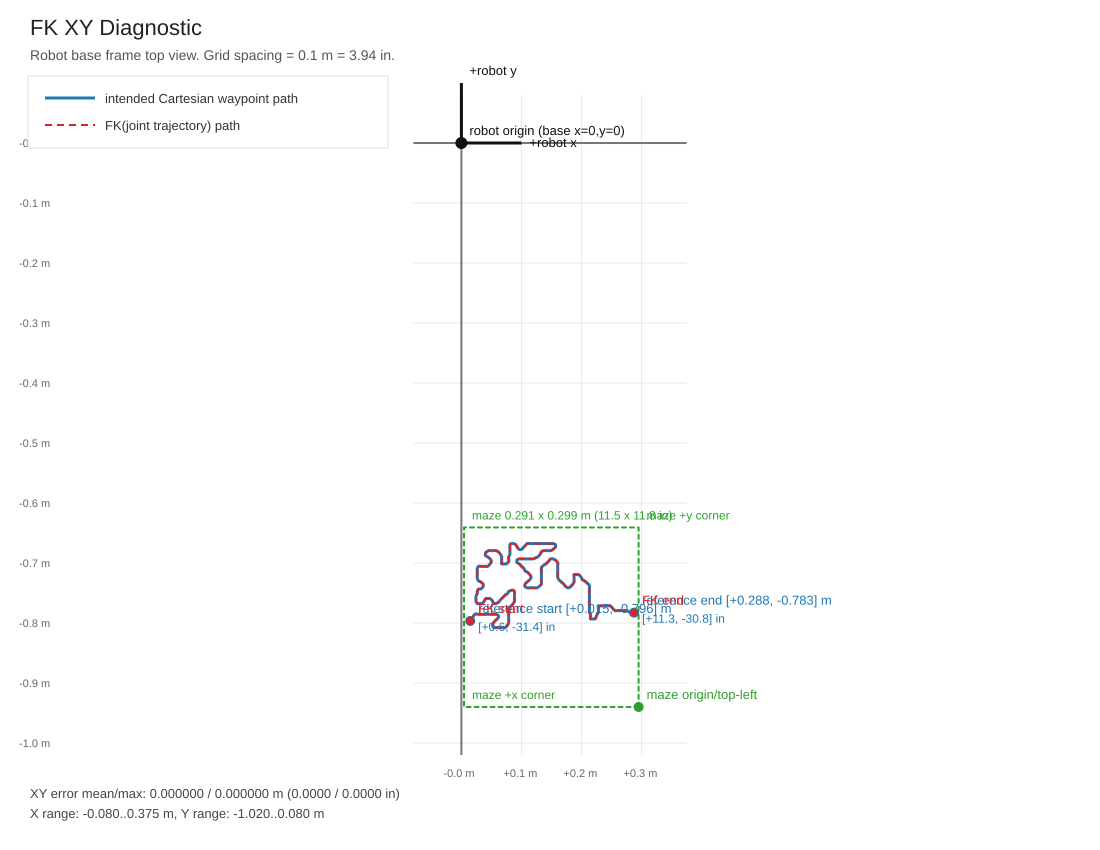

The data file committed next to this chart (first rows):
ref_x, ref_y, ref_z, fk_x, fk_y, fk_z, err_x, err_y, err_z, xy_err, xyz_err
1.469724798033411606e-02, -7.964182858581333457e-01, 1.000000000000000056e-01, 1.469724798033403279e-02, -7.964182858581321245e-01, 9.999999999999992228e-02, -8.326672684688674053e-17, 1.221245327087672194e-15, -8.326672684688674053e-17, 1.224080674111502058e-15, 1.226909468760048065e-15
1.578371121665600452e-02, -7.947418227389361212e-01, 1.000000000000000056e-01, 1.578371121665576859e-02, -7.947418227389343448e-01, 9.999999999999992228e-02, -2.359223927328457648e-16, 1.776356839400250465e-15, -8.326672684688674053e-17, 1.791955076523080307e-15, 1.793888609718182105e-15
1.734998309033825015e-02, -7.922712455106455387e-01, 1.000000000000000056e-01, 1.734998309033807321e-02, -7.922712455106444285e-01, 9.999999999999997780e-02, -1.769417945496343236e-16, 1.110223024625156540e-15, -2.775557561562891351e-17, 1.124234656584770162e-15, 1.124577225024600361e-15
1.913134159456142402e-02, -7.895359635793236519e-01, 1.000000000000000056e-01, 1.913134159456135464e-02, -7.895359635793228748e-01, 9.999999999999986677e-02, -6.938893903907228378e-17, 7.771561172376095783e-16, -1.387778780781445676e-16, 7.802476885071849941e-16, 7.924933784358564265e-16
2.086306472250581967e-02, -7.870653863510330694e-01, 1.000000000000000056e-01, 2.086306472250569130e-02, -7.870653863510328474e-01, 1.000000000000000333e-01, -1.283695372222837250e-16, 2.220446049250313081e-16, 2.775557561562891351e-17, 2.564810805166270591e-16, 2.579785197273823653e-16
2.228043046735211918e-02, -7.853889232318358449e-01, 1.000000000000000056e-01, 2.228043046735183816e-02, -7.853889232318346236e-01, 9.999999999999992228e-02, -2.810252031082427493e-16, 1.221245327087672194e-15, -8.326672684688674053e-17, 1.253162125870194285e-15, 1.255925420363525559e-15
2.333380345282154433e-02, -7.846830440237528848e-01, 1.000000000000000056e-01, 2.333380345282210291e-02, -7.846830440237546611e-01, 9.999999999999986677e-02, 5.585809592645318844e-16, -1.776356839400250465e-15, -1.387778780781445676e-16, 1.862110713394059125e-15, 1.867274915051558342e-15
2.419966501679376991e-02, -7.845948091227424870e-01, 1.000000000000000056e-01, 2.419966501679354093e-02, -7.845948091227424870e-01, 9.999999999999992228e-02, -2.289834988289385365e-16, 0.000000000000000000e+00, -8.326672684688674053e-17, 2.289834988289385365e-16, 2.436530125726676726e-16
2.495246822368685224e-02, -7.848595138257735693e-01, 1.000000000000000056e-01, 2.495246822368748368e-02, -7.848595138257755677e-01, 9.999999999999975575e-02, 6.314393452555577824e-16, -1.998401444325281773e-15, -2.498001805406602216e-16, 2.095787198028020294e-15, 2.110621735322624440e-15
2.566666613791868112e-02, -7.852124534298150493e-01, 1.000000000000000056e-01, 2.566666613791847990e-02, -7.852124534298137171e-01, 9.999999999999953371e-02, -2.012279232133096230e-16, 1.332267629550187849e-15, -4.718447854656915297e-16, 1.347378830851968820e-15, 1.427608915424382848e-15
2.641671182390742390e-02, -7.853889232318358449e-01, 1.000000000000000056e-01, 2.641671182390776390e-02, -7.853889232318366220e-01, 9.999999999999975575e-02, 3.400058012914541905e-16, -7.771561172376095783e-16, -2.498001805406602216e-16, 8.482780060049187792e-16, 8.842939023140594750e-16
2.719709023984417939e-02, -7.853889232318358449e-01, 1.000000000000000056e-01, 2.719709023984424184e-02, -7.853889232318358449e-01, 9.999999999999986677e-02, 6.245004513516505540e-17, 0.000000000000000000e+00, -1.387778780781445676e-16, 6.245004513516505540e-17, 1.521818240830898679e-16
2.795816600945033592e-02, -7.853889232318358449e-01, 1.000000000000000056e-01, 2.795816600945022143e-02, -7.853889232318347347e-01, 9.999999999999970024e-02, -1.144917494144692682e-16, 1.110223024625156540e-15, -3.053113317719180486e-16, 1.116110892829120602e-15, 1.157116473999121090e-15
2.870821169543902318e-02, -7.853889232318358449e-01, 1.000000000000000056e-01, 2.870821169543880114e-02, -7.853889232318346236e-01, 9.999999999999947820e-02, -2.220446049250313081e-16, 1.221245327087672194e-15, -5.273559366969493567e-16, 1.241267076623636559e-15, 1.348646817917613808e-15
2.945549986052337088e-02, -7.853889232318358449e-01, 1.000000000000000056e-01, 2.945549986052374558e-02, -7.853889232318366220e-01, 9.999999999999992228e-02, 3.747002708109903324e-16, -7.771561172376095783e-16, -8.326672684688674053e-17, 8.627699134216877577e-16, 8.667786749254164529e-16
3.020830306741639770e-02, -7.853889232318358449e-01, 1.000000000000000056e-01, 3.020830306741657464e-02, -7.853889232318356228e-01, 9.999999999999992228e-02, 1.769417945496343236e-16, 2.220446049250313081e-16, -8.326672684688674053e-17, 2.839228860707749534e-16, 2.958809778180278533e-16
3.096110627430948004e-02, -7.853889232318358449e-01, 1.000000000000000056e-01, 3.096110627431004209e-02, -7.853889232318368441e-01, 9.999999999999986677e-02, 5.620504062164854986e-16, -9.992007221626408864e-16, -1.387778780781445676e-16, 1.146430435001818812e-15, 1.154799567778898843e-15
3.170839443939377222e-02, -7.853889232318358449e-01, 1.000000000000000056e-01, 3.170839443939431346e-02, -7.853889232318371771e-01, 9.999999999999997780e-02, 5.412337245047638135e-16, -1.332267629550187849e-15, -2.775557561562891351e-17, 1.438009381502281843e-15, 1.438277217113005036e-15
3.245844012538245948e-02, -7.853889232318358449e-01, 1.000000000000000056e-01, 3.245844012538286194e-02, -7.853889232318368441e-01, 1.000000000000000333e-01, 4.024558464266192459e-16, -9.992007221626408864e-16, 2.775557561562891351e-17, 1.077206011630695333e-15, 1.077563531060264019e-15
3.321951589498861601e-02, -7.853889232318358449e-01, 1.000000000000000056e-01, 3.321951589498900459e-02, -7.853889232318371771e-01, 1.000000000000000888e-01, 3.885780586188047891e-16, -1.332267629550187849e-15, 8.326672684688674053e-17, 1.387778780781445676e-15, 1.390274538422908074e-15
3.399989431092542702e-02, -7.853889232318358449e-01, 1.000000000000000056e-01, 3.399989431092505926e-02, -7.853889232318339575e-01, 9.999999999999997780e-02, -3.677613769070831040e-16, 1.887379141862766119e-15, -2.775557561562891351e-17, 1.922875049368321506e-15, 1.923075356677678504e-15
3.481060545681019525e-02, -7.853889232318358449e-01, 1.000000000000000056e-01, 3.481060545681082669e-02, -7.853889232318379543e-01, 9.999999999999986677e-02, 6.314393452555577824e-16, -2.109423746787797427e-15, -1.387778780781445676e-16, 2.201904673288341531e-15, 2.206273666092425217e-15
3.564613429083440810e-02, -7.853889232318358449e-01, 1.000000000000000056e-01, 3.564613429083514362e-02, -7.853889232318380653e-01, 9.999999999999953371e-02, 7.355227538141662080e-16, -2.220446049250313081e-15, -4.718447854656915297e-16, 2.339096915266594605e-15, 2.386212874112630928e-15
3.648993568757163963e-02, -7.853889232318358449e-01, 1.000000000000000056e-01, 3.648993568757211148e-02, -7.853889232318375102e-01, 9.999999999999981126e-02, 4.718447854656915297e-16, -1.665334536937734811e-15, -1.942890293094023946e-16, 1.730888968561757275e-15, 1.741759124677914291e-15
3.732546452159585249e-02, -7.853889232318358449e-01, 1.000000000000000056e-01, 3.732546452159622719e-02, -7.853889232318373992e-01, 9.999999999999970024e-02, 3.747002708109903324e-16, -1.554312234475219157e-15, -3.053113317719180486e-16, 1.598839208671459339e-15, 1.627729039027540495e-15
3.813617566748067622e-02, -7.853889232318358449e-01, 1.000000000000000056e-01, 3.813617566748117582e-02, -7.853889232318379543e-01, 9.999999999999975575e-02, 4.996003610813204432e-16, -2.109423746787797427e-15, -2.498001805406602216e-16, 2.167779754565683497e-15, 2.182124926419888046e-15
3.891655408341743172e-02, -7.853889232318358449e-01, 1.000000000000000056e-01, 3.891655408341793826e-02, -7.853889232318372882e-01, 9.999999999999986677e-02, 5.065392549852276716e-16, -1.443289932012703503e-15, -1.387778780781445676e-16, 1.529597281865466658e-15, 1.535879925037792783e-15
3.967762985302364376e-02, -7.853889232318358449e-01, 1.000000000000000056e-01, 3.967762985302320661e-02, -7.853889232318340685e-01, 9.999999999999986677e-02, -4.371503159461553878e-16, 1.776356839400250465e-15, -1.387778780781445676e-16, 1.829356176258704989e-15, 1.834612580099608653e-15
4.042767553901227551e-02, -7.853889232318358449e-01, 1.000000000000000056e-01, 4.042767553901267102e-02, -7.853889232318372882e-01, 9.999999999999997780e-02, 3.955169525227120175e-16, -1.443289932012703503e-15, -2.775557561562891351e-17, 1.496502418167804795e-15, 1.496759786859549003e-15
4.117496370409662321e-02, -7.853889232318358449e-01, 1.000000000000000056e-01, 4.117496370409653300e-02, -7.853889232318354008e-01, 9.999999999999975575e-02, -9.020562075079396891e-17, 4.440892098500626162e-16, -2.498001805406602216e-16, 4.531581184534698432e-16, 5.174479785625173708e-16
4.192776691098965003e-02, -7.853889232318358449e-01, 1.000000000000000056e-01, 4.192776691098942798e-02, -7.853889232318349567e-01, 9.999999999999981126e-02, -2.220446049250313081e-16, 8.881784197001252323e-16, -1.942890293094023946e-16, 9.155133597044474904e-16, 9.359022057391012158e-16
4.268057011788278787e-02, -7.853889232318358449e-01, 1.000000000000000056e-01, 4.268057011788216337e-02, -7.853889232318347347e-01, 9.999999999999986677e-02, -6.245004513516505540e-16, 1.110223024625156540e-15, -1.387778780781445676e-16, 1.273811594446465368e-15, 1.281349006941558646e-15
4.342785828296702455e-02, -7.853889232318358449e-01, 1.000000000000000056e-01, 4.342785828296660128e-02, -7.853889232318344016e-01, 9.999999999999942268e-02, -4.232725281383409310e-16, 1.443289932012703503e-15, -5.828670879282071837e-16, 1.504076281618009190e-15, 1.613065250730969427e-15
4.417790396895576732e-02, -7.853889232318358449e-01, 1.000000000000000056e-01, 4.417790396895528854e-02, -7.853889232318341795e-01, 9.999999999999992228e-02, -4.787836793695987581e-16, 1.665334536937734811e-15, -8.326672684688674053e-17, 1.732793389746253109e-15, 1.734792863528122823e-15
4.493897973856186834e-02, -7.853889232318358449e-01, 1.000000000000000056e-01, 4.493897973856238182e-02, -7.853889232318366220e-01, 9.999999999999975575e-02, 5.134781488891348999e-16, -7.771561172376095783e-16, -2.498001805406602216e-16, 9.314673584975749724e-16, 9.643814443178572236e-16
4.571935815449867935e-02, -7.853889232318358449e-01, 1.000000000000000056e-01, 4.571935815449860302e-02, -7.853889232318358449e-01, 9.999999999999964473e-02, -7.632783294297951215e-17, 0.000000000000000000e+00, -3.608224830031758756e-16, 7.632783294297951215e-17, 3.688072698881470375e-16
4.653006930038344757e-02, -7.853889232318358449e-01, 1.000000000000000056e-01, 4.653006930038310063e-02, -7.853889232318348457e-01, 9.999999999999986677e-02, -3.469446951953614189e-16, 9.992007221626408864e-16, -1.387778780781445676e-16, 1.057720522961781881e-15, 1.066785828617167940e-15
4.736559813440768818e-02, -7.853889232318358449e-01, 1.000000000000000056e-01, 4.736559813440712613e-02, -7.853889232318338465e-01, 9.999999999999975575e-02, -5.620504062164854986e-16, 1.998401444325281773e-15, -2.498001805406602216e-16, 2.075935690672880161e-15, 2.090911074629343146e-15
4.820939953114491971e-02, -7.853889232318358449e-01, 1.000000000000000056e-01, 4.820939953114561360e-02, -7.853889232318380653e-01, 9.999999999999981126e-02, 6.938893903907228378e-16, -2.220446049250313081e-15, -1.942890293094023946e-16, 2.326341149472306527e-15, 2.334440269237600719e-15
4.904492836516916032e-02, -7.853889232318358449e-01, 1.000000000000000056e-01, 4.904492836516909093e-02, -7.853889232318352898e-01, 9.999999999999970024e-02, -6.938893903907228378e-17, 5.551115123125782702e-16, -3.053113317719180486e-16, 5.594315114139762021e-16, 6.373214457958151149e-16
4.985563951105392855e-02, -7.853889232318358449e-01, 1.000000000000000056e-01, 4.985563951105316527e-02, -7.853889232318338465e-01, 1.000000000000000333e-01, -7.632783294297951215e-16, 1.998401444325281773e-15, 2.775557561562891351e-17, 2.139205960364384953e-15, 2.139386013050535542e-15
5.063601792699068405e-02, -7.853889232318358449e-01, 1.000000000000000056e-01, 5.063601792699146120e-02, -7.853889232318378433e-01, 9.999999999999958922e-02, 7.771561172376095783e-16, -1.998401444325281773e-15, -4.163336342344337027e-16, 2.144196810752504077e-15, 2.184242124453253308e-15
5.139709369659689608e-02, -7.853889232318358449e-01, 1.000000000000000056e-01, 5.139709369659688221e-02, -7.853889232318356228e-01, 9.999999999999992228e-02, -1.387778780781445676e-17, 2.220446049250313081e-16, -8.326672684688674053e-17, 2.224778631027185334e-16, 2.375494629978060226e-16
5.214713938258550008e-02, -7.853889232318358449e-01, 1.000000000000000056e-01, 5.214713938258469517e-02, -7.853889232318339575e-01, 9.999999999999970024e-02, -8.049116928532384918e-16, 1.887379141862766119e-15, -3.053113317719180486e-16, 2.051848644133016473e-15, 2.074439169447694412e-15
5.289442754766990329e-02, -7.853889232318358449e-01, 1.000000000000000056e-01, 5.289442754767045146e-02, -7.853889232318378433e-01, 1.000000000000001998e-01, 5.481726184086710418e-16, -1.998401444325281773e-15, 1.942890293094023946e-16, 2.072221405220588504e-15, 2.081309630776829158e-15
5.364723075456293011e-02, -7.853889232318358449e-01, 1.000000000000000056e-01, 5.364723075456240969e-02, -7.853889232318345126e-01, 9.999999999999970024e-02, -5.204170427930421283e-16, 1.332267629550187849e-15, -3.053113317719180486e-16, 1.430304490371449327e-15, 1.462527245724015184e-15
5.440003396145601244e-02, -7.853558351439570151e-01, 1.000000000000000056e-01, 5.440003396145590142e-02, -7.853558351439562379e-01, 9.999999999999981126e-02, -1.110223024625156540e-16, 7.771561172376095783e-16, -1.942890293094023946e-16, 7.850462293418875587e-16, 8.087309868639294699e-16
5.514732212654027688e-02, -7.852896589681992445e-01, 1.000000000000000056e-01, 5.514732212654044341e-02, -7.852896589681995776e-01, 9.999999999999997780e-02, 1.665334536937734811e-16, -3.330669073875469621e-16, -2.775557561562891351e-17, 3.723801229870909677e-16, 3.734130795427978390e-16
5.589736781252901965e-02, -7.852400268363808333e-01, 1.000000000000000056e-01, 5.589736781252917924e-02, -7.852400268363820546e-01, 9.999999999999992228e-02, 1.595945597898662527e-16, -1.221245327087672194e-15, -8.326672684688674053e-17, 1.231629234976174426e-15, 1.234440731767949568e-15
5.665844358213512066e-02, -7.852565708803203037e-01, 1.000000000000000056e-01, 5.665844358213550924e-02, -7.852565708803207478e-01, 9.999999999999986677e-02, 3.885780586188047891e-16, -4.440892098500626162e-16, -1.387778780781445676e-16, 5.900916318210352995e-16, 6.061909215660397934e-16
5.743882199807193167e-02, -7.853889232318358449e-01, 1.000000000000000056e-01, 5.743882199807170963e-02, -7.853889232318345126e-01, 9.999999999999992228e-02, -2.220446049250313081e-16, 1.332267629550187849e-15, -8.326672684688674053e-17, 1.350644602892851895e-15, 1.353208849780174801e-15
5.831019860385289189e-02, -7.856481132535538814e-01, 1.000000000000000056e-01, 5.831019860385247555e-02, -7.856481132535521050e-01, 9.999999999999975575e-02, -4.163336342344337027e-16, 1.776356839400250465e-15, -2.498001805406602216e-16, 1.824493714946395238e-15, 1.841514986655564741e-15
5.926705835766934993e-02, -7.860010528575953614e-01, 1.000000000000000056e-01, 5.926705835766999525e-02, -7.860010528575973598e-01, 9.999999999999964473e-02, 6.453171330633722391e-16, -1.998401444325281773e-15, -3.608224830031758756e-16, 2.100010127334271325e-15, 2.130782813697134852e-15
6.020185794425084169e-02, -7.864311980000209257e-01, 1.000000000000000056e-01, 6.020185794425082088e-02, -7.864311980000201485e-01, 9.999999999999992228e-02, -2.081668171172168513e-17, 7.771561172376095783e-16, -8.326672684688674053e-17, 7.774348620928471984e-16, 7.818812650250153369e-16
6.100705404832698631e-02, -7.869220046368912147e-01, 1.000000000000000056e-01, 6.100705404832765938e-02, -7.869220046368933241e-01, 9.999999999999981126e-02, 6.730727086790011526e-16, -2.109423746787797427e-15, -1.942890293094023946e-16, 2.214203110530006651e-15, 2.222710876742800048e-15
6.157510335462718087e-02, -7.874569287242666471e-01, 1.000000000000000056e-01, 6.157510335462779150e-02, -7.874569287242683124e-01, 9.999999999999970024e-02, 6.106226635438360972e-16, -1.665334536937734811e-15, -3.053113317719180486e-16, 1.773752845565297093e-15, 1.799837261104272912e-15
6.190600586315164744e-02, -7.880469996247735365e-01, 1.000000000000000056e-01, 6.190600586315150172e-02, -7.880469996247730924e-01, 9.999999999999975575e-02, -1.457167719820517959e-16, 4.440892098500626162e-16, -2.498001805406602216e-16, 4.673848563465896352e-16, 5.299516337745065208e-16
6.207145711741382521e-02, -7.887032467010381964e-01, 1.000000000000000056e-01, 6.207145711741367256e-02, -7.887032467010371972e-01, 1.000000000000000333e-01, -1.526556658859590243e-16, 9.992007221626408864e-16, 2.775557561562891351e-17, 1.010794655455512695e-15, 1.011175656093036784e-15
6.207145711741385297e-02, -7.894091259091212676e-01, 1.000000000000000056e-01, 6.207145711741399868e-02, -7.894091259091217117e-01, 9.999999999999981126e-02, 1.457167719820517959e-16, -4.440892098500626162e-16, -1.942890293094023946e-16, 4.673848563465896352e-16, 5.061588988174682420e-16
6.190600586315159193e-02, -7.901480932050831685e-01, 1.000000000000000056e-01, 6.190600586315211928e-02, -7.901480932050847228e-01, 9.999999999999936717e-02, 5.273559366969493567e-16, -1.554312234475219157e-15, -6.383782391594650107e-16, 1.641338114529990862e-15, 1.761112597888392966e-15
... 1,116 more rows
